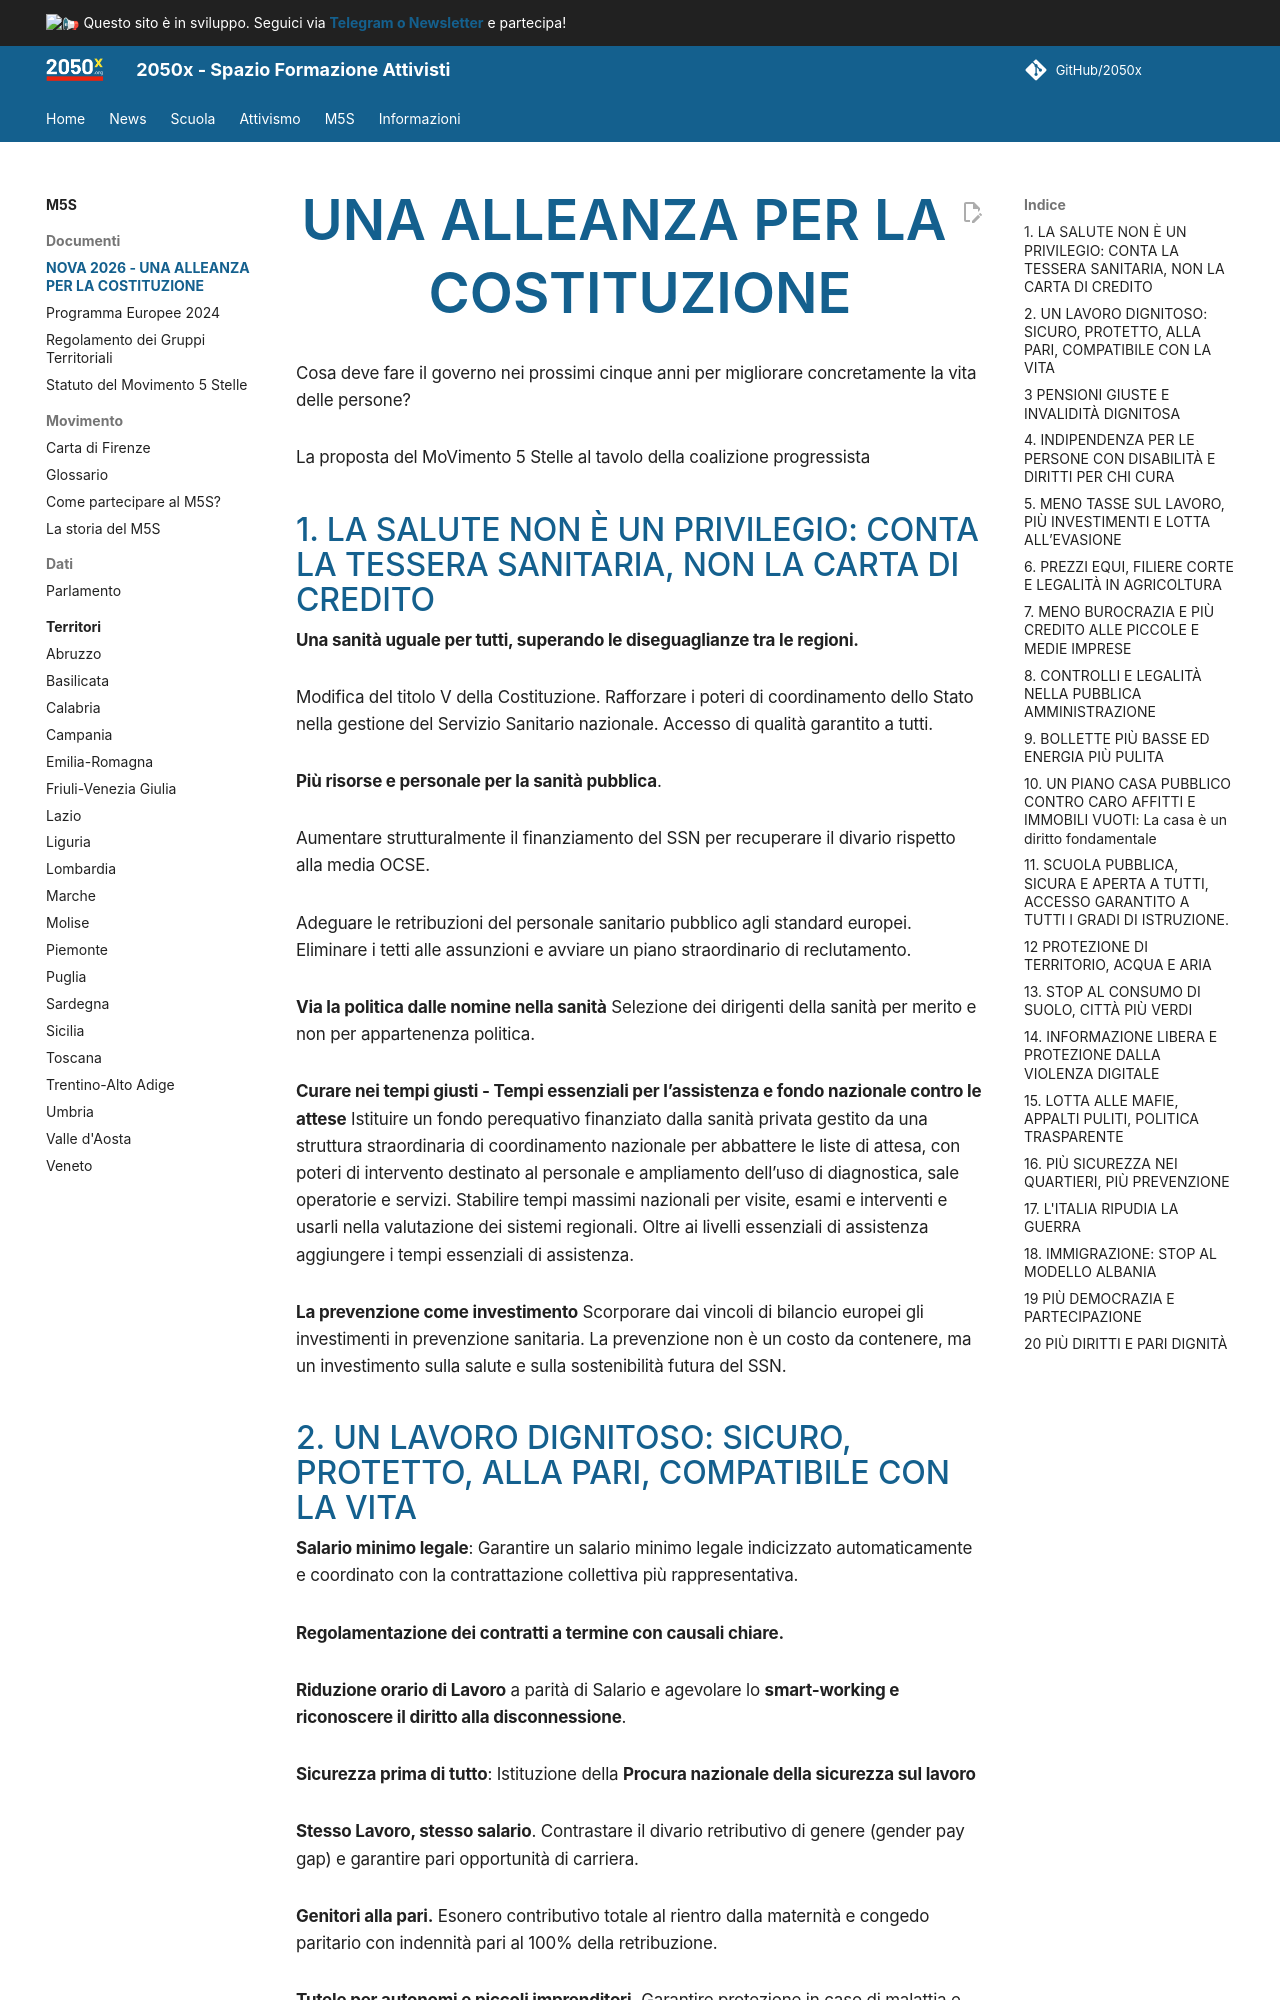

repository: M5Sx/2050x.github.io · page: m5s/documenti/nova2026/index.html · generator: mkdocs

---
title: NOVA 2026 - UNA ALLEANZA PER LA COSTITUZIONE
date: 2026-09-19
updated: 2026-09-19
---

# UNA ALLEANZA PER LA COSTITUZIONE 

Cosa deve fare il governo nei prossimi cinque anni per migliorare concretamente la vita delle persone?

La proposta del MoVimento 5 Stelle al tavolo della coalizione progressista

## 1. LA SALUTE NON È UN PRIVILEGIO: CONTA LA TESSERA SANITARIA, NON LA CARTA DI CREDITO

**Una sanità uguale per tutti, superando le diseguaglianze tra le regioni.**

Modifica del titolo V della Costituzione. Rafforzare i poteri di coordinamento dello Stato nella gestione del Servizio Sanitario nazionale. Accesso di qualità garantito a tutti.

**Più risorse e personale per la sanità pubblica**.

Aumentare strutturalmente il finanziamento del SSN per recuperare il divario rispetto alla media OCSE.

Adeguare le retribuzioni del personale sanitario pubblico agli standard europei. Eliminare i tetti alle assunzioni e avviare un piano straordinario di reclutamento.

**Via la politica dalle nomine nella sanità**
Selezione dei dirigenti della sanità per merito e non per appartenenza politica.

**Curare nei tempi giusti - Tempi essenziali per l’assistenza e fondo nazionale contro le attese**
Istituire un fondo perequativo finanziato dalla sanità privata gestito da una struttura straordinaria di coordinamento nazionale per abbattere le liste di attesa, con poteri di intervento destinato al personale e ampliamento dell’uso di diagnostica, sale operatorie e servizi. Stabilire tempi massimi nazionali per visite, esami e interventi e usarli nella valutazione dei sistemi regionali. Oltre ai livelli essenziali di assistenza aggiungere i tempi essenziali di assistenza.

**La prevenzione come investimento**
Scorporare dai vincoli di bilancio europei gli investimenti in prevenzione sanitaria. La prevenzione non è un costo da contenere, ma un investimento sulla salute e sulla sostenibilità futura del SSN.
